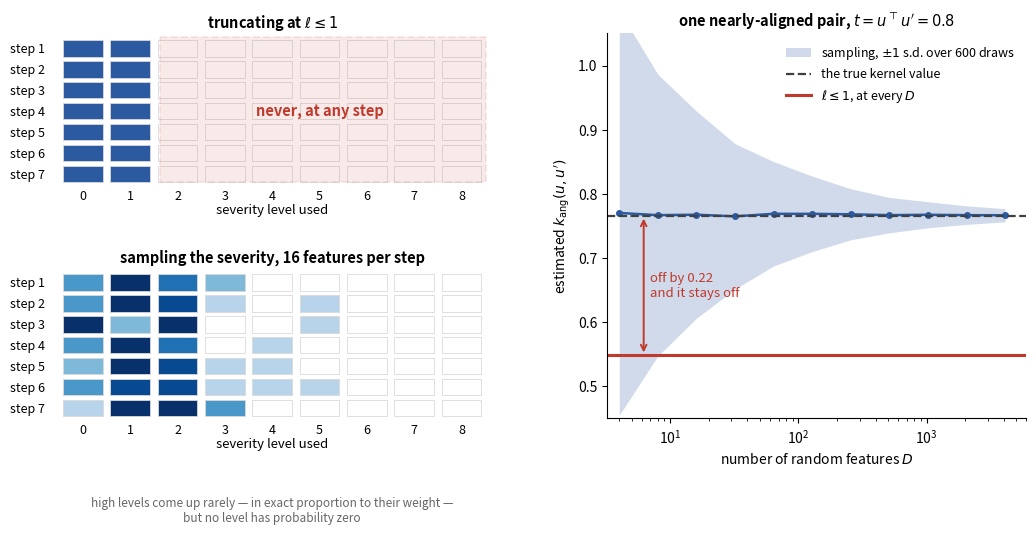

Write Python code to recreate this figure. (Note: this script raises an exception after producing the figure.)
"""What the picture proves: truncation and sampling fail in qualitatively different ways.
Truncation leaves a hole in the same place at every training step; sampling leaves noise
that shrinks with the number of features and sits in a different place every step.

Left  : which severity levels the loss actually uses, step by step -- fixed vs redrawn.
Right : the estimated kernel value for one well-aligned pair (t = 0.8), against the
        number of random features. Truncation is a permanent offset; sampling is noise.
"""
import numpy as np
import matplotlib
matplotlib.use("Agg")
import matplotlib.pyplot as plt
from matplotlib.patches import Rectangle
from scipy import special
import math

OUT = "/Users/andrec/Documents/projects/math/wristband-loss-proofs/docs/posts/poisson/fig_sample.png"

c, d, T_VAL = 4.0 / 3.0, 128, 0.8
nu = (d - 2) / 2.0
rng = np.random.default_rng(20260804)


def A(l):
    k = np.arange(60)
    logI = special.logsumexp((2 * k + nu + l) * math.log(c / 2)
                             - special.gammaln(k + 1) - special.gammaln(k + nu + l + 1))
    return math.exp(-c + special.gammaln(nu) + nu * math.log(2 / c) + math.log(nu + l) + logI
                    + special.gammaln(l + 2 * nu) - special.gammaln(2 * nu) - special.gammaln(l + 1))


A0, A1 = A(0), A(1)
k_true = math.exp(-c) * math.exp(c * T_VAL)
k_trunc = A0 + A1 * T_VAL
print(f"t={T_VAL}:  true k = {k_true:.6f}   l<=1 gives {k_trunc:.6f}   "
      f"permanent error {abs(k_true-k_trunc):.6f}")

# ------------------------------------------------------------------ right panel
# For u = e1 and u' = t e1 + sqrt(1-t^2) e2, a Rademacher w only ever enters through
# w1 and w2, and one random feature's contribution collapses to a product of m draws
# of X in {t + s, t - s} with s = sqrt(1-t^2). Mean t, second moment t^2+s^2 = 1.
S_VAL = math.sqrt(1 - T_VAL ** 2)
DMAX, TRIALS = 4096, 600
Ds = np.array([4, 8, 16, 32, 64, 128, 256, 512, 1024, 2048, 4096])

ms = rng.poisson(c, size=(TRIALS, DMAX))
feat = np.ones((TRIALS, DMAX))
for step in range(1, ms.max() + 1):                      # multiply in one factor at a time
    live = ms >= step
    X = T_VAL + S_VAL * rng.choice([-1.0, 1.0], size=live.sum())
    feat[live] *= X
run = np.cumsum(feat, axis=1) / np.arange(1, DMAX + 1)
est = run[:, Ds - 1]
mu, sd = est.mean(axis=0), est.std(axis=0)
print(f"one-feature variance: empirical {feat.var():.4f}   predicted 1 - k^2 = {1-k_true**2:.4f}")
for D, m_, s_ in zip(Ds, mu, sd):
    print(f"  D={D:>5}  mean {m_:.4f}  sd {s_:.4f}  (predicted sd {math.sqrt(1-k_true**2)/math.sqrt(D):.4f})")
cross = (1 - k_true ** 2) / (k_true - k_trunc) ** 2
print(f"sampling noise drops below the truncation error at D > {cross:.1f}")

# ------------------------------------------------------------------- the figure
fig = plt.figure(figsize=(12.6, 5.0))
gs = fig.add_gridspec(1, 2, width_ratios=[1.06, 1], wspace=0.26)
gsL = gs[0].subgridspec(2, 1, hspace=0.55)

STEPS, LMAX, DPS = 7, 8, 16
levels = np.arange(LMAX + 1)

# --- top-left: truncation uses the same two levels forever
axT = fig.add_subplot(gsL[0])
for r in range(STEPS):
    for l in levels:
        on = l <= 1
        axT.add_patch(Rectangle((l - .42, r - .40), .84, .80,
                                facecolor="#2c5aa0" if on else "white",
                                edgecolor="0.85", lw=.6))
axT.add_patch(Rectangle((1.62, -.55), LMAX - 1.1, STEPS - .05, facecolor="#c0392b",
                        alpha=.10, edgecolor="#c0392b", lw=1.4, ls="--", zorder=3))
axT.text(5.0, (STEPS - 1) / 2, "never, at any step", color="#c0392b",
         fontsize=10.5, fontweight="bold", ha="center", va="center", zorder=4)
axT.set_title("truncating at $\\ell \\leq 1$", fontsize=10.5, fontweight="bold", pad=4)

# --- bottom-left: sampling redraws the levels every step
axS = fig.add_subplot(gsL[1])
for r in range(STEPS):
    cnt = np.bincount(rng.poisson(c, DPS), minlength=LMAX + 1)[:LMAX + 1]
    for l in levels:
        f = cnt[l] / DPS
        axS.add_patch(Rectangle((l - .42, r - .40), .84, .80,
                                facecolor=plt.cm.Blues(0.15 + 2.4 * f) if f else "white",
                                edgecolor="0.85", lw=.6))
axS.set_title(f"sampling the severity, {DPS} features per step",
              fontsize=10.5, fontweight="bold", pad=4)
axS.text(0.5, -0.52, "high levels come up rarely — in exact proportion to their weight —\n"
                     "but no level has probability zero", transform=axS.transAxes,
         ha="center", va="top", fontsize=8.5, color="0.4")

for ax in (axT, axS):
    ax.set_xlim(-.7, LMAX + .7); ax.set_ylim(STEPS - .5, -.7)
    ax.set_xticks(levels); ax.set_yticks(range(STEPS))
    ax.set_yticklabels([f"step {r+1}" for r in range(STEPS)], fontsize=8)
    ax.set_xlabel("severity level used", fontsize=9.5, labelpad=1)
    ax.tick_params(length=0, labelsize=9)
    for sp in ax.spines.values():
        sp.set_visible(False)

# --- right: the estimate for one well-aligned pair
axR = fig.add_subplot(gs[1])
axR.fill_between(Ds, mu - sd, mu + sd, color="#2c5aa0", alpha=.22, lw=0,
                 label="sampling, $\\pm1$ s.d. over 600 draws")
axR.plot(Ds, mu, "o-", color="#2c5aa0", lw=1.8, ms=4)
axR.axhline(k_true, color="0.25", ls="--", lw=1.6, label="the true kernel value")
axR.axhline(k_trunc, color="#c0392b", lw=2.2, label="$\\ell \\leq 1$, at every $D$")
axR.annotate("", xy=(6.2, k_true), xytext=(6.2, k_trunc),
             arrowprops=dict(arrowstyle="<->", color="#c0392b", lw=1.4))
axR.text(7.0, (k_true + k_trunc) / 2, f"off by {k_true-k_trunc:.2f}\nand it stays off",
         color="#c0392b", fontsize=9.5, va="center")
axR.set_xscale("log")
axR.set_xlabel("number of random features $D$")
axR.set_ylabel("estimated $k_{\\mathrm{ang}}(u,u')$")
axR.set_xlim(3.2, 6000); axR.set_ylim(0.45, 1.05)
axR.spines[["top", "right"]].set_visible(False)
axR.legend(frameon=False, fontsize=9, loc="upper right")
axR.set_title(f"one nearly-aligned pair, $t=u^\\top u'={T_VAL}$", fontsize=10.5,
              fontweight="bold", pad=6)

fig.savefig(OUT, dpi=170, bbox_inches="tight", facecolor="white")
print("wrote", OUT)
